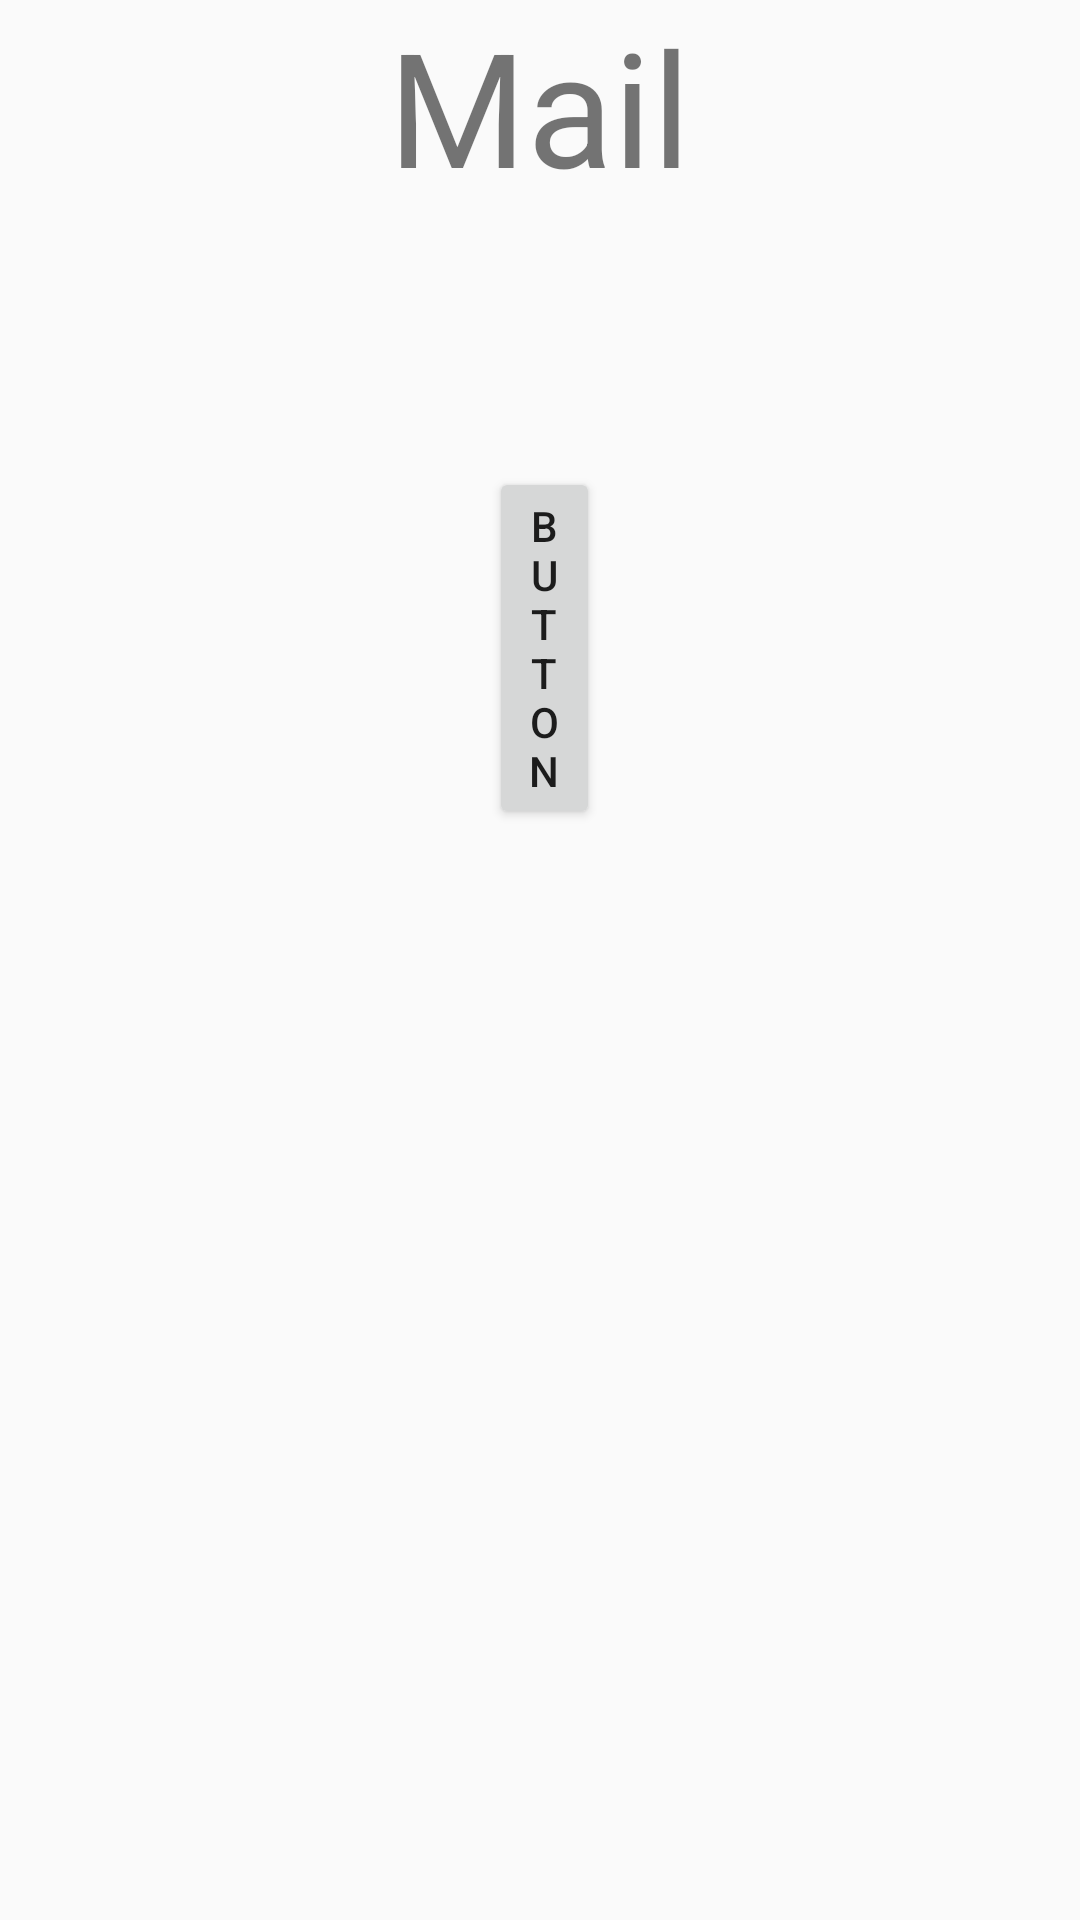

This screen was rendered from an Android layout file. Write that file and the resources it references.
<!-- AndroidManifest.xml: application theme AppTheme -->
<!-- res/layout/activity_prueba.xml -->
<?xml version="1.0" encoding="utf-8"?>
<LinearLayout xmlns:android="http://schemas.android.com/apk/res/android"
    xmlns:app="http://schemas.android.com/apk/res-auto"
    xmlns:tools="http://schemas.android.com/tools"
    android:layout_width="match_parent"
    android:layout_height="match_parent"
    tools:context=".prueba">
    <RelativeLayout
        android:layout_width="match_parent"
        android:layout_height="match_parent">



        <TextView
            android:id="@+id/tvmail"
            android:layout_width="wrap_content"
            android:layout_height="wrap_content"
            android:layout_alignParentTop="true"
            android:layout_centerHorizontal="true"
            android:text="Mail"
            android:textSize="53dp"
            tools:layout_editor_absoluteX="177dp"
            tools:layout_editor_absoluteY="77dp" />

        <Button
            android:id="@+id/buttonlogin"
            android:layout_width="wrap_content"
            android:layout_height="wrap_content"
            android:layout_below="@+id/tvmail"
            android:layout_alignParentStart="true"
            android:layout_alignParentLeft="true"
            android:layout_alignParentEnd="true"
            android:layout_alignParentRight="true"
            android:layout_marginStart="163dp"
            android:layout_marginLeft="163dp"
            android:layout_marginTop="85dp"
            android:layout_marginEnd="160dp"
            android:layout_marginRight="160dp"
            android:text="Button" />


    </RelativeLayout>


</LinearLayout>
<!-- resources referenced by this layout -->
<resources>
  <style name="AppTheme" parent="Theme.AppCompat.Light.NoActionBar">
          
          <item name="colorPrimary">@color/colorPrimary</item>
          <item name="colorPrimaryDark">@color/colorPrimaryDark</item>
          <item name="colorAccent">@color/colorAccent</item>
          <item name="colorControlNormal">#EC9DFA</item>
          <item name="colorControlActivated">#9C27B0</item>
          <item name="colorControlHighlight">#9C27B0</item>
  
      </style>
  <color name="colorPrimary">#EC9DFA</color>
  <color name="colorPrimaryDark">#EC9DFA</color>
  <color name="colorAccent">#03DAC5</color>
</resources>
